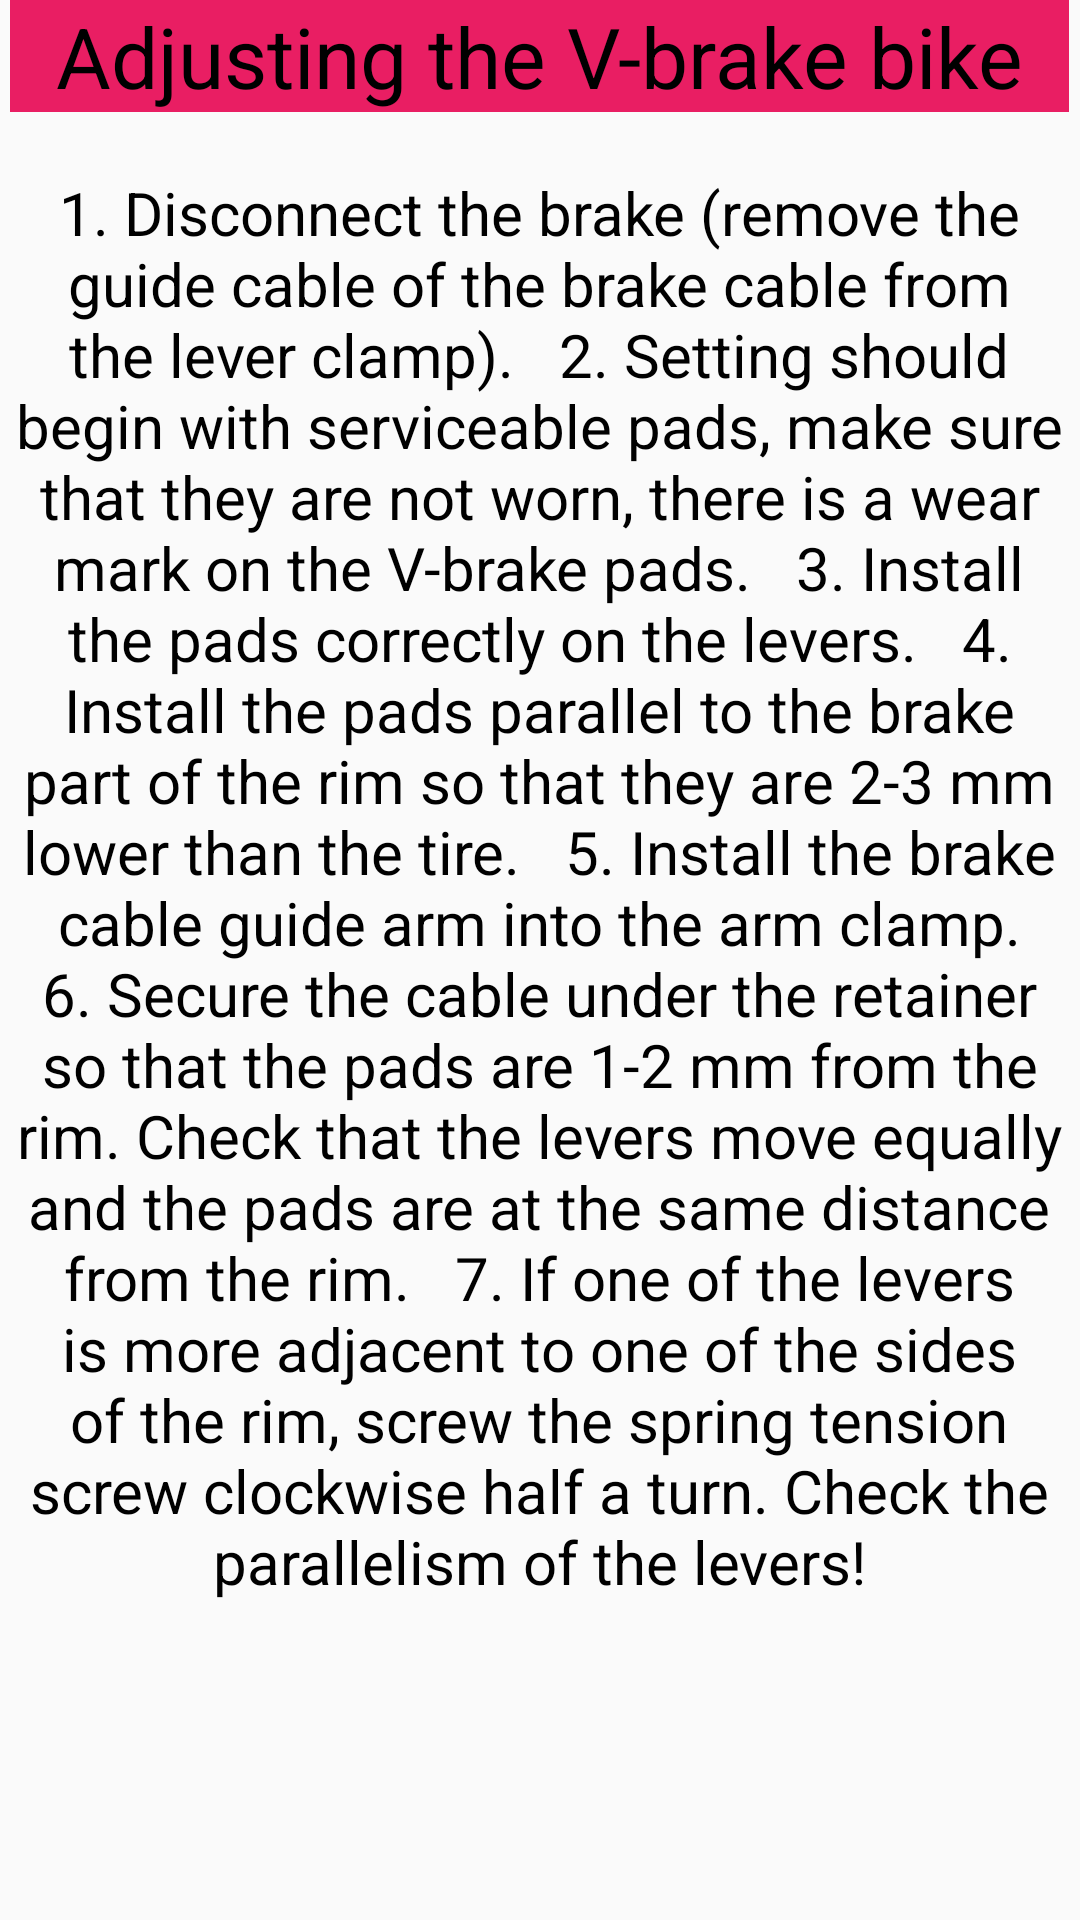

Write the Android layout XML for this screen, with the resource values it uses.
<!-- AndroidManifest.xml: application theme Theme.FinalProjectBicycle -->
<!-- res/layout/activity_rear.xml -->
<?xml version="1.0" encoding="utf-8"?>
<ScrollView xmlns:android="http://schemas.android.com/apk/res/android"
    xmlns:app="http://schemas.android.com/apk/res-auto"
    xmlns:tools="http://schemas.android.com/tools"
    android:layout_width="match_parent"
    android:layout_height="match_parent"
    android:background="@drawable/lap"
    tools:context=".rear">

    <LinearLayout
        android:layout_width="match_parent"
        android:layout_height="wrap_content"
        android:orientation="vertical">

        <TextView
            android:layout_width="353dp"
            android:layout_height="match_parent"
            android:layout_gravity="center"
            android:background="#E91E63"
            android:gravity="center"
            android:text="Adjusting the V-brake bike"
            android:textColor="@color/black"
            android:textSize="28sp" />
        <TextView
            android:layout_width="353dp"
            android:layout_height="match_parent"
            android:layout_gravity="center"
            android:layout_marginTop="20sp"
            android:gravity="center"
            android:text="@string/adjus"
            android:textColor="@color/black"
            android:textSize="20sp" />


    </LinearLayout>

</ScrollView>
<!-- resources referenced by this layout -->
<resources>
  <string name="adjus">
          <br>1. Disconnect the brake (remove the guide cable of the brake cable from the lever clamp).</br>
  <br> </br>
          <br>2. Setting should begin with serviceable pads, make sure that they are not worn, there is a wear mark on the V-brake pads.</br>
  <br> </br>
          <br>3. Install the pads correctly on the levers.</br>
  <br> </br>
          <br>4. Install the pads parallel to the brake part of the rim so that they are 2-3 mm lower than the tire.</br>
  <br> </br>
          <br>5. Install the brake cable guide arm into the arm clamp.</br>
  <br> </br>
          <br>6. Secure the cable under the retainer so that the pads are 1-2 mm from the rim. Check that the levers move equally and the pads are at the same distance from the rim.</br>
  <br> </br>
          <br>7. If one of the levers is more adjacent to one of the sides of the rim, screw the spring tension screw clockwise half a turn. Check the parallelism of the levers!</br>
      </string>
  <style name="Theme.FinalProjectBicycle" parent="Theme.AppCompat.Light.NoActionBar">
          
          <item name="colorPrimary">@color/purple_500</item>
          <item name="colorPrimaryVariant">@color/purple_700</item>
          <item name="colorOnPrimary">@color/white</item>
          
          <item name="colorSecondary">@color/teal_200</item>
          <item name="colorSecondaryVariant">@color/teal_700</item>
          <item name="colorOnSecondary">@color/black</item>
          
          <item name="android:statusBarColor" tools:targetApi="l">?attr/colorPrimaryVariant</item>
          
      </style>
  <!-- not gathered from this repository: default colours our renderer supplied (Android Studio template values) -->
  <color name="purple_500">#FF6200EE</color>
  <color name="purple_700">#FF3700B3</color>
  <color name="teal_200">#FF03DAC5</color>
  <color name="teal_700">#FF018786</color>
  <color name="black">#FF000000</color>
  <color name="white">#FFFFFFFF</color>
</resources>
